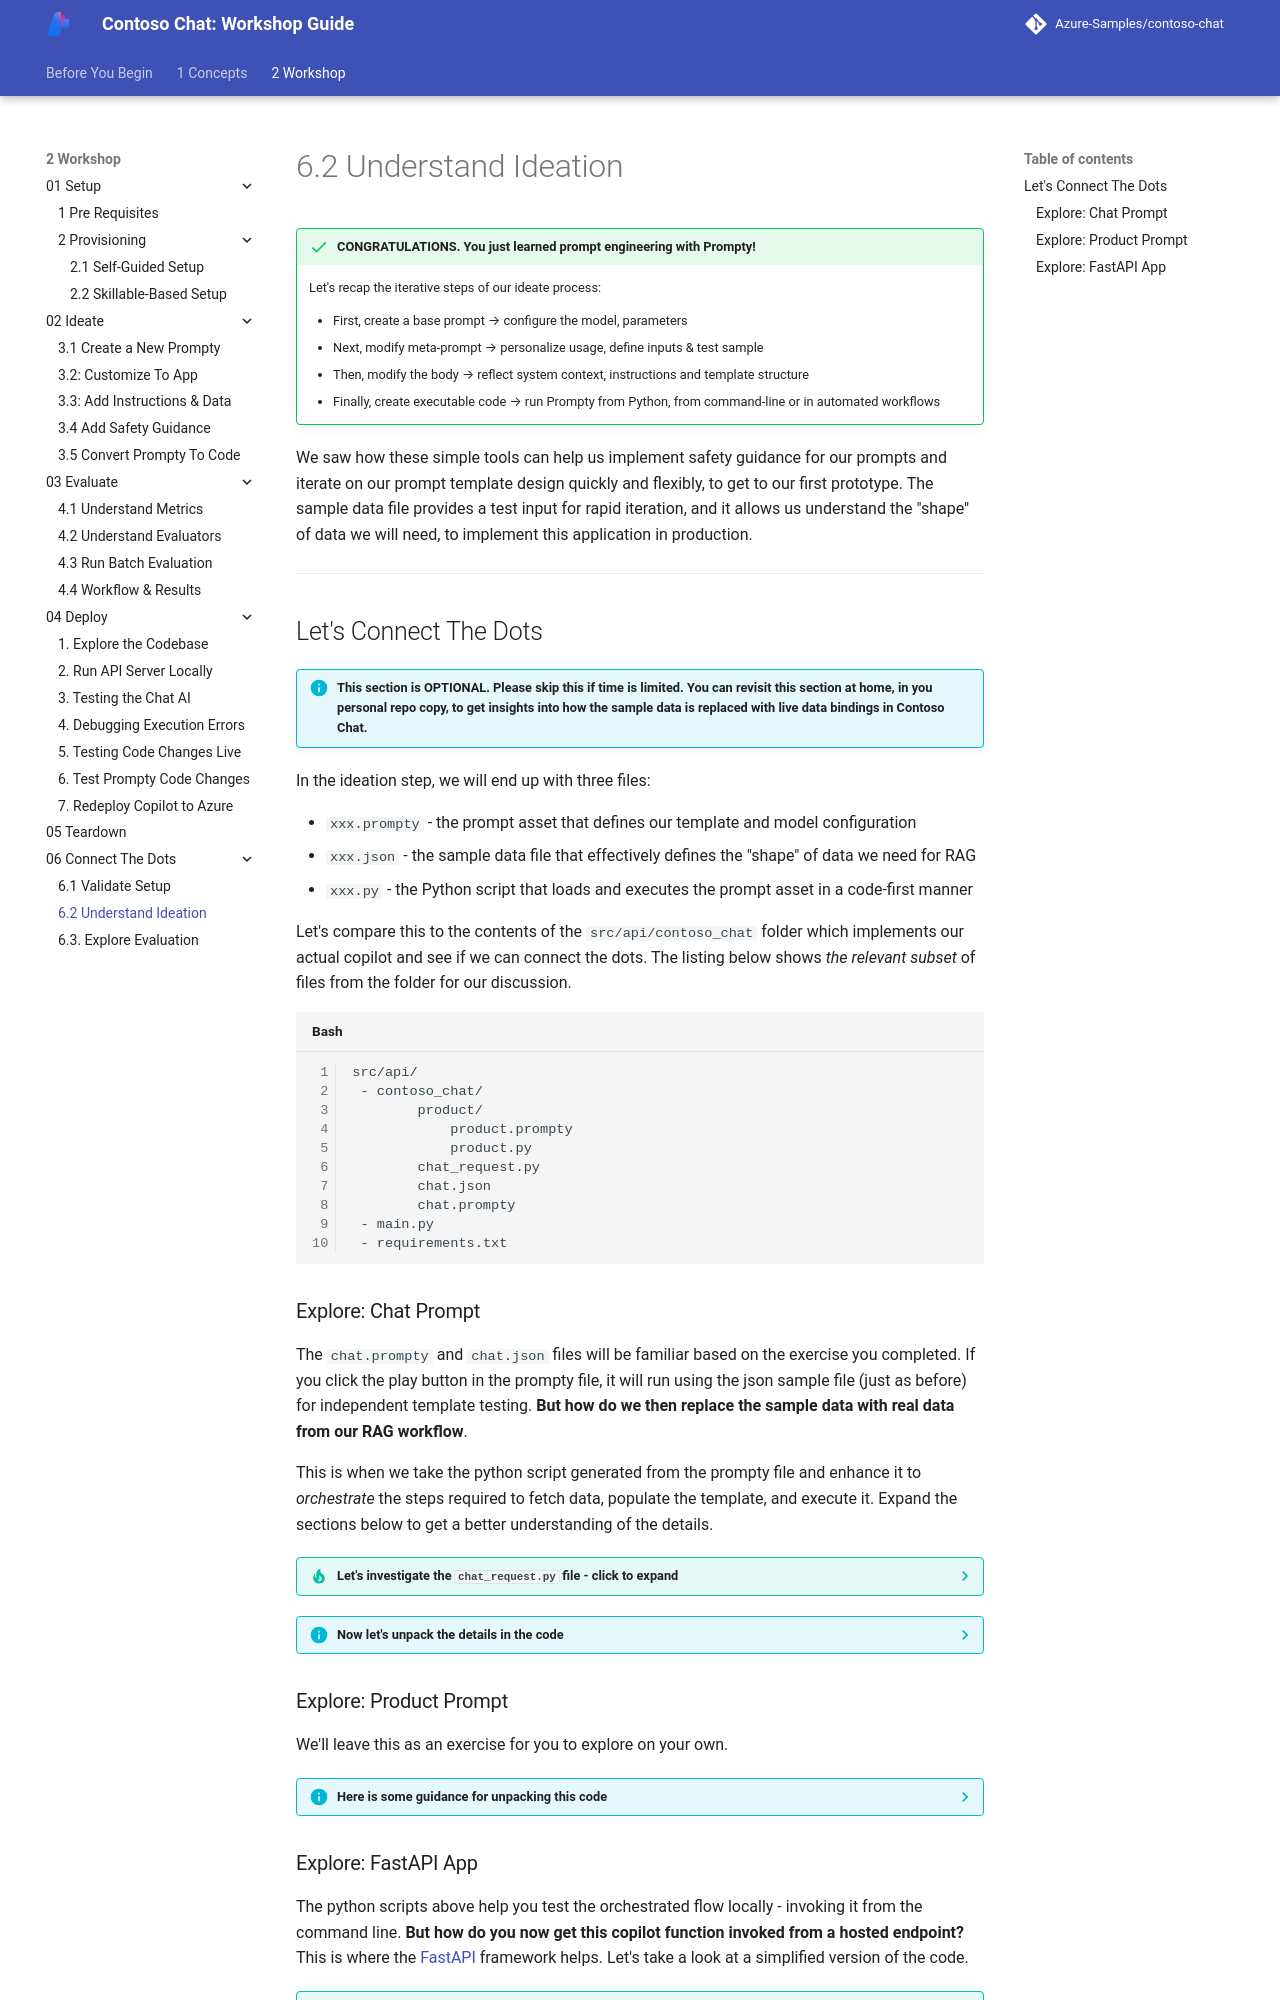

repository: microsoft/aitour-build-a-copilot-on-azure-ai · page: 2-Workshop/06-Connect-The-Dots/02-Ideation/index.html · generator: mkdocs

# 6.2 Understand Ideation


!!! success "CONGRATULATIONS. You just learned prompt engineering with Prompty!"

    Let's recap the iterative steps of our ideate process:

    - First, create a base prompt → configure the model, parameters
    - Next, modify meta-prompt → personalize usage, define inputs & test sample
    - Then, modify the body →  reflect system context, instructions and template structure
    - Finally, create executable code →  run Prompty from Python, from command-line or in automated workflows

We saw how these simple tools can help us implement safety guidance for our prompts and iterate on our prompt template design quickly and flexibly, to get to our first prototype. The sample data file  provides a test input for rapid iteration, and it allows us understand the "shape" of data we will need, to implement this application in production.

---

## Let's Connect The Dots

!!! info "This section is OPTIONAL. Please skip this if time is limited. You can revisit this section at home, in you personal repo copy, to get insights into how the sample data is replaced with live data bindings in Contoso Chat."

In the ideation step, we will end up with three files:

 - `xxx.prompty` - the prompt asset that defines our template and model configuration
 - `xxx.json` - the sample data file that effectively defines the "shape" of data we need for RAG
 - `xxx.py` - the Python script that loads and executes the prompt asset in a code-first manner

Let's compare this to the contents of the `src/api/contoso_chat` folder which implements our actual copilot and see if we can connect the dots. The listing below shows _the relevant subset_ of files from the folder for our discussion.

```bash
src/api/
 - contoso_chat/
        product/
            product.prompty
            product.py
        chat_request.py
        chat.json
        chat.prompty
 - main.py
 - requirements.txt
```

### Explore: Chat Prompt

The `chat.prompty` and `chat.json` files will be familiar based on the exercise you completed. If you click the play button in the prompty file, it will run using the json sample file (just as before) for independent template testing. **But how do we then replace the sample data with real data from our RAG workflow**. 

This is when we take the python script generated from the prompty file and enhance it to *orchestrate* the steps required to fetch data, populate the template, and execute it. Expand the sections below to get a better understanding of the details.

??? tip "Let's investigate the `chat_request.py` file - click to expand"

    For clarity, I've removed some of the lines of code and left just the key elements here for discussion:

    ```py linenums="1"

        # WE LOAD ENV VARIABLES HERE
        from dotenv import load_dotenv
        load_dotenv()
        
        # IMPORT LINES REMOVED FOR CLARITY

        # THIS CODE ENABLES TRACING FOR OBSERVABILITY
        Tracer.add("console", console_tracer)
        json_tracer = PromptyTracer()
        Tracer.add("PromptyTracer", json_tracer.tracer)


        # STEP 2: THIS GETS CUSTOMER DATA CODE-FIRST USING COSMOS SDK
        # It uses the configured env variables to initialize a client
        # It uses customerId input to retrieve customer record from db
        # The "orders" will match the "shape of data" you see in `chat.json` sample
        @trace
        def get_customer(customerId: str) -> str:
            try:
                url = os.environ["COSMOS_ENDPOINT"]
                client = CosmosClient(url=url, credential=DefaultAzureCredential())
                db = client.get_database_client("contoso-outdoor")
                container = db.get_container_client("customers")
                response = container.read_item(item=str(customerId), partition_key=str(customerId))
                response["orders"] = response["orders"][:2]
                return response
            except Exception as e:
                print(f"Error retrieving customer: {e}")
                return None


        # STEP 1: THIS IS THE COPILOT ORCHESTRATION FUNCTION
        # It gets input {customerId, question, chat_history} - from the function caller 
        # It calls get_customer - binds result to "customer" (STEP 2 here)
        # It calls find_products "tool" from product/ - binds result to "context"
        # It defines the model configuration - from environment variables
        # It then executes the prompty - providing {model, inputs, context} to render template
        # And publishes the result to the console
        @trace
        def get_response(customerId, question, chat_history):
            print("getting customer...")
            customer = get_customer(customerId)
            print("customer complete")
            context = product.find_products(question)
            print(context)
            print("products complete")
            print("getting result...")

            model_config = {
                "azure_endpoint": os.environ["AZURE_OPENAI_ENDPOINT"],
                "api_version": os.environ["AZURE_OPENAI_API_VERSION"],
            }

            result = prompty.execute(
                "chat.prompty",
                inputs={"question": question, "customer": customer, "documentation": context},
                configuration=model_config,
            )
            print("result: ", result)
            return {"question": question, "answer": result, "context": context}


        # THIS IS OUR ENTRY POINT TO OUR COPILOT IMPLEMENTATION
        # IT EXPECTS A CUSTOMER ID, A QUESTION, AND CHAT HISTORY AS ARGS
        if __name__ == "__main__":
            get_response(4, "What hiking jackets would you recommend?", [])
            #get_response(argv[1], argv[2], argv[3])

    ```

??? info "Now let's unpack the details in the code"

    1. The copilot is defined by the *get_response* function in **line 40**
        1. It gets inputs (question, customerId, chat_history) from some caller (here: main)
    1. In **line 42** it calls the *get_customer* function with the customerId
        1. This function is defined in **line 18** and fetches data from CosmosDB
        1. The returned results are bound to the **customer** data in the prompty
    1. In **line 44** it calls the *product.find_products* function with the question
        1. This function is defined in *products/product.py* - explore the code yourself
            1. It uses the question to extract query terms - and expands on them
            1. It uses embeddings to convert query terms - into vectorized queries
            1. It uses vectorized queries - to search product index for matching items
            1. It returns matching items - using semantic ranking for ordering
        1. The returned results are bound to the **context** data in the prompty
    1. In **line 49** it explictly sets chat model configuration (override prompty default)
    1. In **line 54** it executes the prompty, sending the enhanced prompt to that chat model
    1. In **line 60** it returns the result to the caller for use (or display)


### Explore: Product Prompt

We'll leave this as an exercise for you to explore on your own.

??? info "Here is some guidance for unpacking this code"

    1. Open the `products/product.py` file and look for these definitions:
        - *find_products* function - takes question as input, returns product items
            - first, executes a prompty - converts question into query terms
            - next, generates embeddings - converts query terms into vector query
            - next, retrieve products - looks up specified index for query matches
            - last, returns retrieved products to caller
    1. Open the `products/product.prompty` file and look for these elements:
        - what does the system context say? (hint: create specialized queries)
        - what does the response format say? (hint: return as JSON array)
        - what does the output format say? (hint: return 5 terms)
